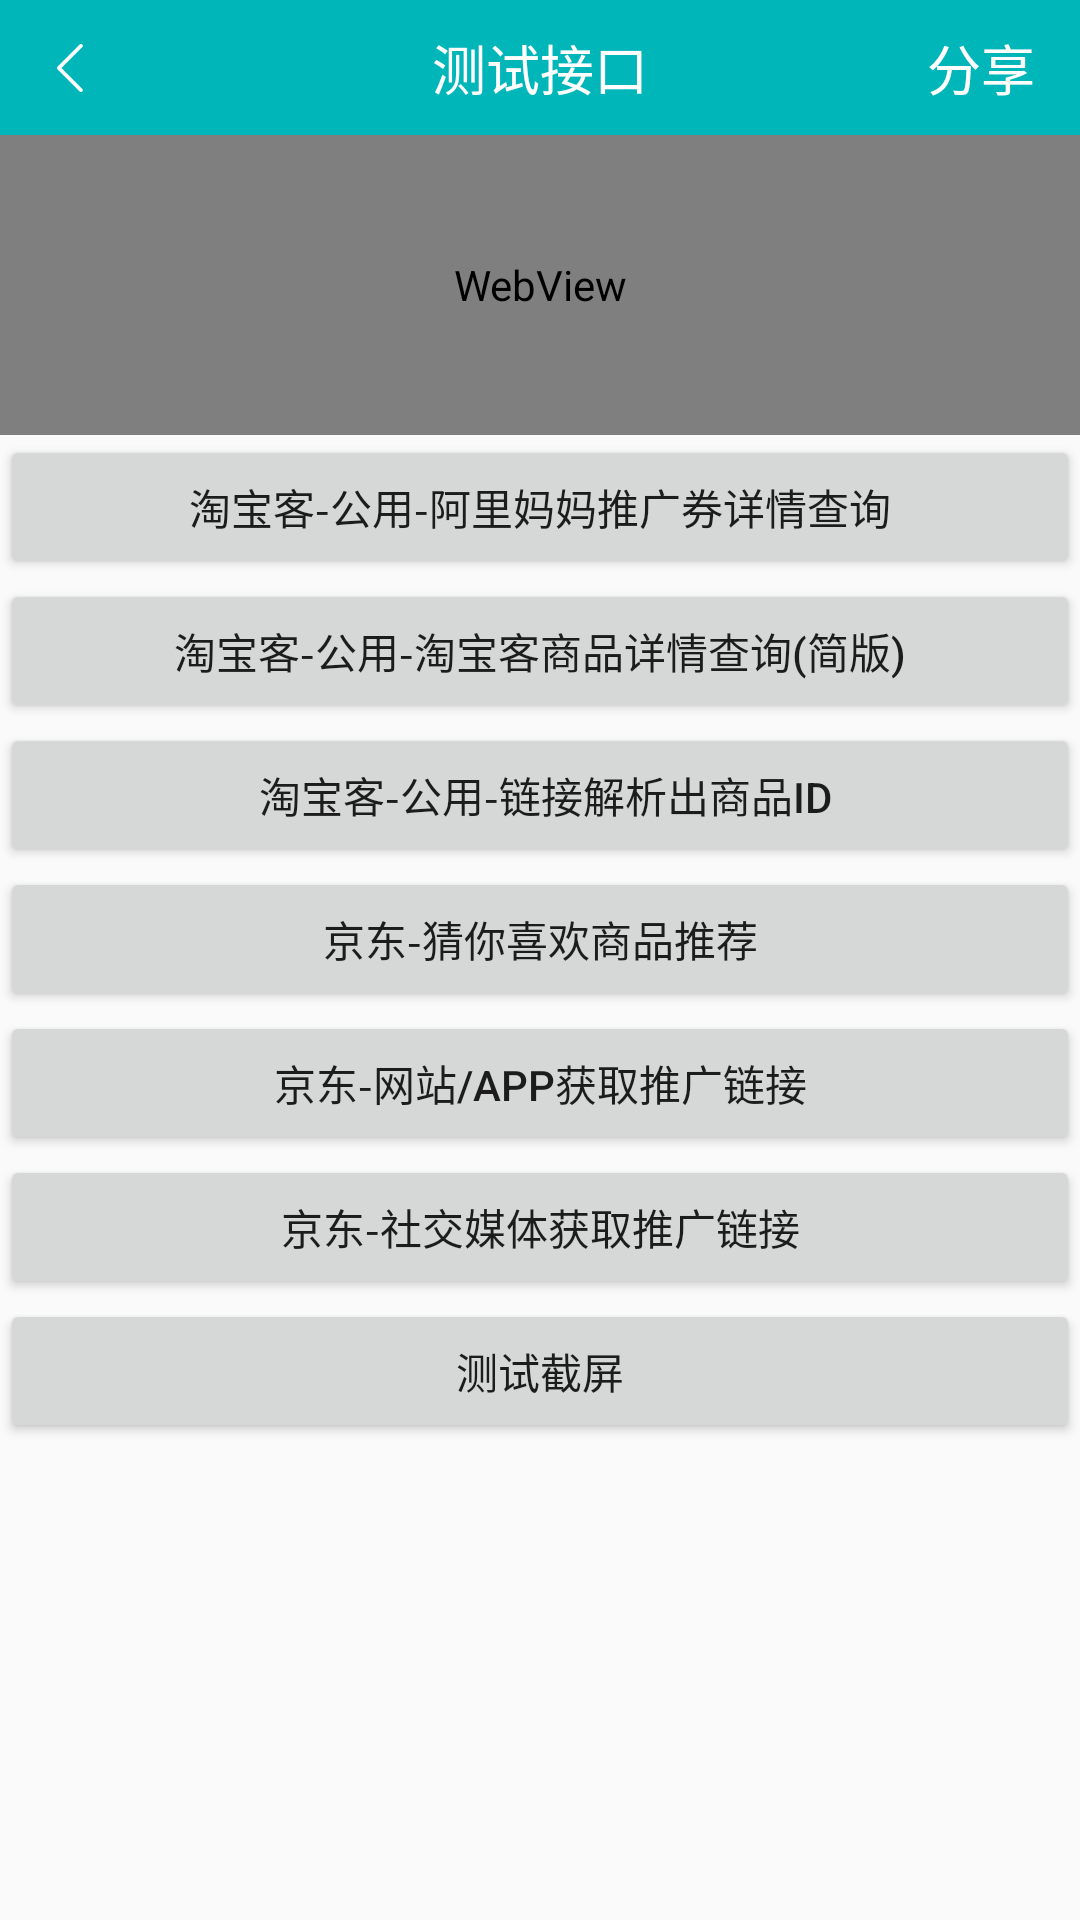

Here is an Android app screen rendered from its layout file. Give the layout XML and the strings, colors and styles it references.
<!-- AndroidManifest.xml: application theme AppTheme -->
<!-- res/layout/activity_test.xml -->
<?xml version="1.0" encoding="utf-8"?>
<LinearLayout xmlns:android="http://schemas.android.com/apk/res/android"
    xmlns:app="http://schemas.android.com/apk/res-auto"
    xmlns:tools="http://schemas.android.com/tools"
    android:layout_width="match_parent"
    android:layout_height="match_parent"
    android:orientation="vertical">

    <RelativeLayout
        android:layout_width="match_parent"
        android:layout_height="45dp"
        android:background="@color/color_theme">

        <ImageView
            android:id="@+id/return_btn"
            android:layout_width="wrap_content"
            android:layout_height="match_parent"
            android:paddingLeft="15dp"
            android:paddingRight="20dp"
            android:src="@mipmap/return_icon" />

        <TextView
            android:id="@+id/tv_title"
            android:layout_width="wrap_content"
            android:layout_height="wrap_content"
            android:layout_centerInParent="true"
            android:text="测试接口"
            android:textColor="@android:color/white"
            android:textSize="18sp" />

        <TextView
            android:id="@+id/tv_right"
            android:layout_width="wrap_content"
            android:layout_height="match_parent"
            android:layout_alignParentRight="true"
            android:gravity="center"
            android:paddingLeft="25dp"
            android:paddingRight="15dp"
            android:text="分享"
            android:textColor="@android:color/white"
            android:textSize="18sp" />
    </RelativeLayout>

    <ScrollView
        android:layout_width="match_parent"
        android:layout_height="match_parent">

        <LinearLayout
            android:layout_width="match_parent"
            android:layout_height="match_parent"
            android:orientation="vertical">

            <WebView
                android:id="@+id/webView"
                android:layout_width="match_parent"
                android:layout_height="100dp" />

            <Button
                android:layout_width="match_parent"
                android:layout_height="wrap_content"
                android:onClick="couponGet"
                android:text="淘宝客-公用-阿里妈妈推广券详情查询" />

            <Button
                android:layout_width="match_parent"
                android:layout_height="wrap_content"
                android:onClick="infoGet"
                android:text="淘宝客-公用-淘宝客商品详情查询(简版)" />

            <Button
                android:layout_width="match_parent"
                android:layout_height="wrap_content"
                android:onClick="clickExtract"
                android:text=" 淘宝客-公用-链接解析出商品id" />

            <Button
                android:layout_width="match_parent"
                android:layout_height="wrap_content"
                android:onClick="jdMaterialQurey"
                android:text="京东-猜你喜欢商品推荐" />

            <Button
                android:layout_width="match_parent"
                android:layout_height="wrap_content"
                android:onClick="commonGet"
                android:text="京东-网站/APP获取推广链接" />

            <Button
                android:layout_width="match_parent"
                android:layout_height="wrap_content"
                android:onClick="commonGet"
                android:text="京东-社交媒体获取推广链接" />

            <Button
                android:layout_width="match_parent"
                android:layout_height="wrap_content"
                android:onClick="startScreen"
                android:text="测试截屏" />
        </LinearLayout>

    </ScrollView>


</LinearLayout>
<!-- resources referenced by this layout -->
<resources>
  <color name="color_theme">#00B6B9</color>
  <!-- mipmap return_icon: png bitmap (mipmap-xxhdpi, 405 bytes) -->
  <style name="AppTheme" parent="Theme.AppCompat.Light.DarkActionBar">
          
          <item name="colorPrimary">@color/colorPrimary</item>
          <item name="colorPrimaryDark">@color/colorPrimaryDark</item>
          <item name="colorAccent">@color/colorAccent</item>
      </style>
  <color name="colorPrimary">#6200EE</color>
  <color name="colorPrimaryDark">#3700B3</color>
  <color name="colorAccent">#03DAC5</color>
</resources>
